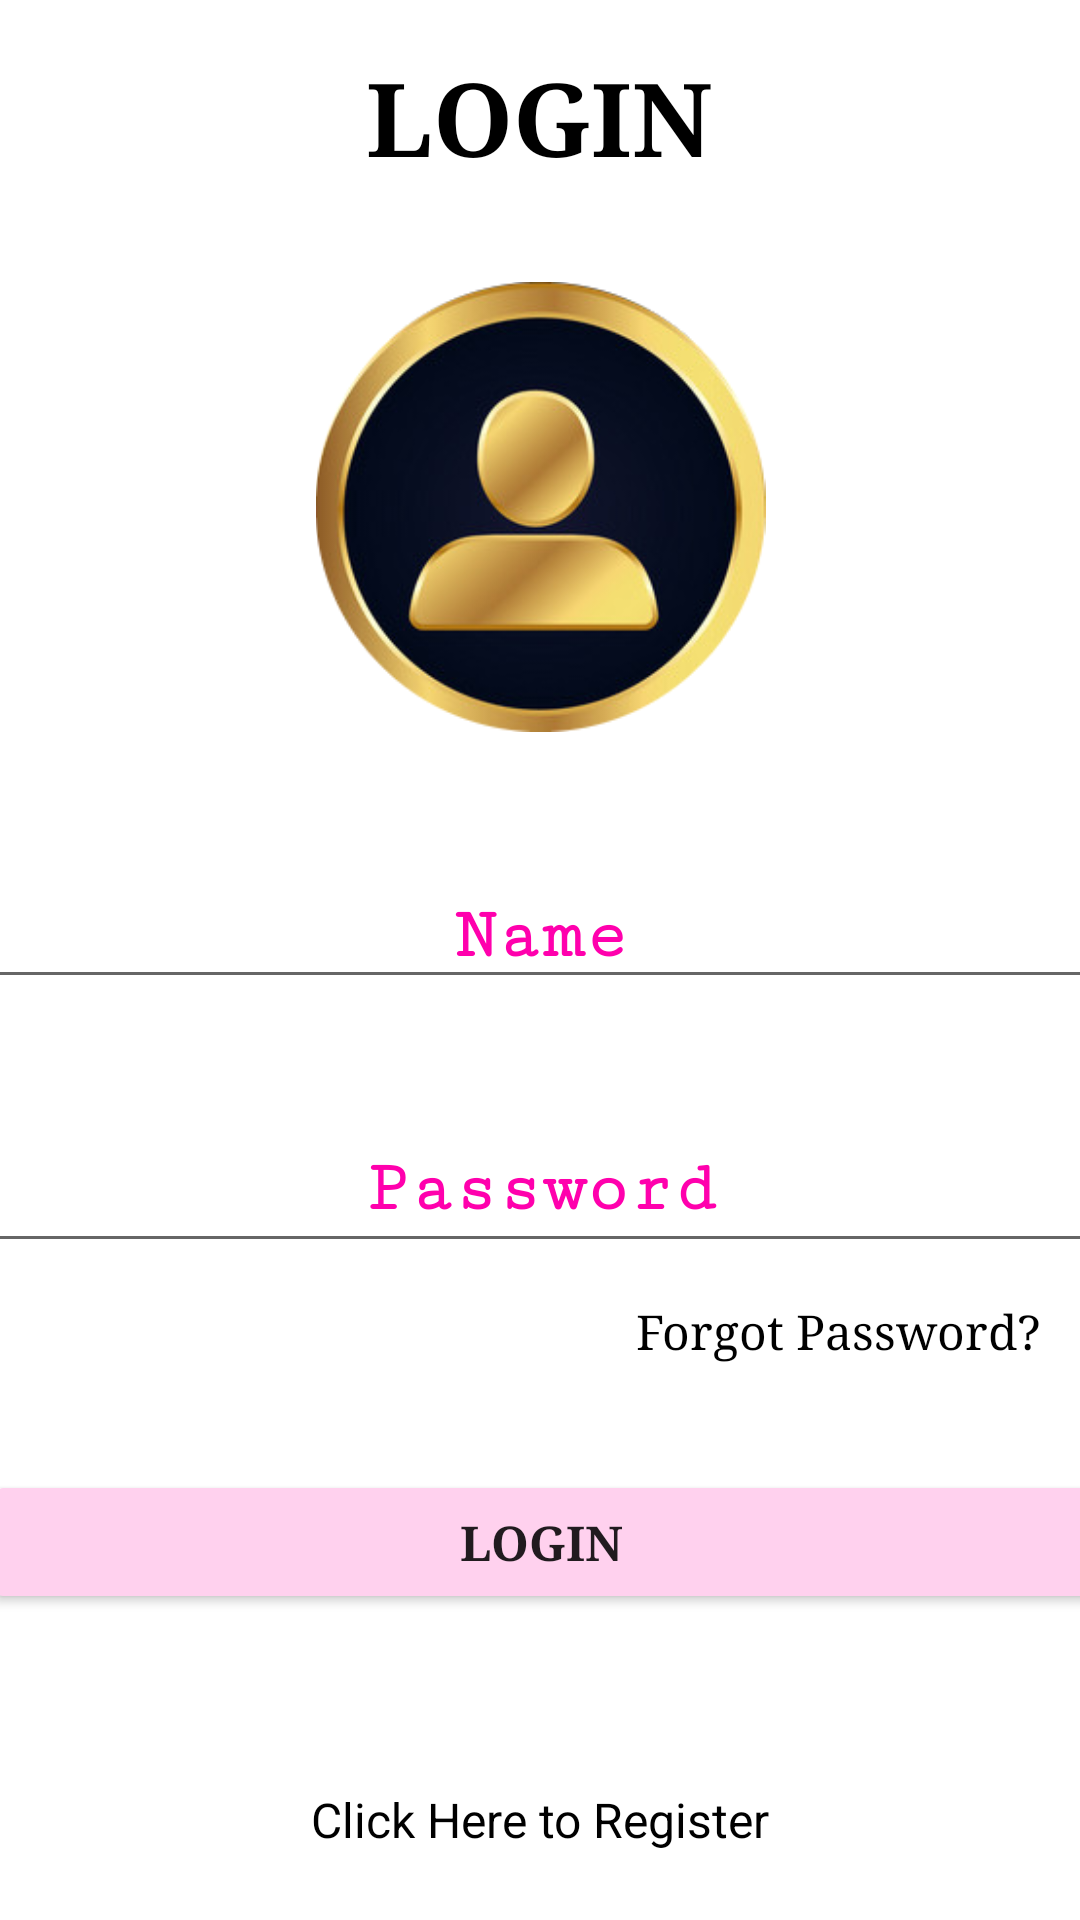

Reconstruct the res/layout file that produces this screen, plus the resources it refers to.
<!-- AndroidManifest.xml: application theme Theme.PropertyCleaners -->
<!-- res/layout/activity_login.xml -->
<?xml version="1.0" encoding="utf-8"?>
<androidx.constraintlayout.widget.ConstraintLayout xmlns:android="http://schemas.android.com/apk/res/android"
    xmlns:app="http://schemas.android.com/apk/res-auto"
    xmlns:tools="http://schemas.android.com/tools"
    android:layout_width="match_parent"
    android:layout_height="match_parent"
    android:background="@drawable/login1"
    tools:context=".LoginActivity">

    <TextView
        android:id="@+id/textView4"
        android:layout_width="wrap_content"
        android:layout_height="wrap_content"
        android:layout_marginBottom="16dp"
        android:text="Click Here to Register"
        android:textColor="@color/black"
        android:textSize="16sp"
        app:layout_constraintBottom_toBottomOf="parent"
        app:layout_constraintEnd_toEndOf="parent"
        app:layout_constraintStart_toStartOf="parent"
        app:layout_constraintTop_toBottomOf="@+id/button3"
        app:layout_constraintVertical_bias="0.897" />

    <EditText
        android:id="@+id/editTextTextPassword3"
        android:layout_width="372dp"
        android:layout_height="52dp"
        android:layout_marginTop="36dp"
        android:ems="10"
        android:fontFamily="serif-monospace"
        android:hint="Password"
        android:inputType="textPassword"
        android:textAlignment="center"
        android:textColorHint="#FF00AD"
        android:textSize="24sp"
        android:textStyle="bold"
        app:layout_constraintEnd_toEndOf="parent"
        app:layout_constraintHorizontal_bias="0.487"
        app:layout_constraintStart_toStartOf="parent"
        app:layout_constraintTop_toBottomOf="@+id/editTextTextPersonName3" />

    <EditText
        android:id="@+id/editTextTextPersonName3"
        android:layout_width="371dp"
        android:layout_height="45dp"
        android:layout_marginTop="44dp"
        android:ems="10"
        android:fontFamily="serif-monospace"
        android:hint="Name"
        android:inputType="textPersonName"
        android:textAlignment="center"
        android:textColor="#000000"
        android:textColorHint="#FF00AD"
        android:textSize="24sp"
        android:textStyle="bold"
        app:layout_constraintEnd_toEndOf="parent"
        app:layout_constraintStart_toStartOf="parent"
        app:layout_constraintTop_toBottomOf="@+id/imageView2" />

    <TextView
        android:id="@+id/textView2"
        android:layout_width="wrap_content"
        android:layout_height="wrap_content"
        android:layout_marginTop="16dp"
        android:fontFamily="serif"
        android:text="LOGIN"
        android:textColor="#000000"
        android:textSize="34sp"
        android:textStyle="bold"
        app:layout_constraintEnd_toEndOf="parent"
        app:layout_constraintHorizontal_bias="0.498"
        app:layout_constraintStart_toStartOf="parent"
        app:layout_constraintTop_toTopOf="parent" />

    <androidx.appcompat.widget.AppCompatButton
        android:id="@+id/button3"
        android:layout_width="371dp"
        android:layout_height="48dp"
        android:layout_marginTop="36dp"
        android:backgroundTint="#FFD1EE"
        android:fontFamily="serif"
        android:text="Login"
        android:textSize="16sp"
        android:textStyle="bold"
        app:layout_constraintEnd_toEndOf="parent"
        app:layout_constraintHorizontal_bias="0.496"
        app:layout_constraintStart_toStartOf="parent"
        app:layout_constraintTop_toBottomOf="@+id/textView3" />

    <TextView
        android:id="@+id/textView3"
        android:layout_width="wrap_content"
        android:layout_height="wrap_content"
        android:layout_marginTop="12dp"
        android:fontFamily="serif"
        android:text="Forgot Password?"
        android:textColor="@color/black"
        android:textSize="16sp"
        app:layout_constraintEnd_toEndOf="parent"
        app:layout_constraintHorizontal_bias="0.943"
        app:layout_constraintStart_toStartOf="parent"
        app:layout_constraintTop_toBottomOf="@+id/editTextTextPassword3" />

    <ImageView
        android:id="@+id/imageView2"
        android:layout_width="151dp"
        android:layout_height="150dp"
        android:layout_marginTop="32dp"
        app:layout_constraintEnd_toEndOf="parent"
        app:layout_constraintStart_toStartOf="parent"
        app:layout_constraintTop_toBottomOf="@+id/textView2"
        app:srcCompat="@drawable/userlogin" />

</androidx.constraintlayout.widget.ConstraintLayout>
<!-- resources referenced by this layout -->
<resources>
  <color name="black">#FF000000</color>
  <!-- drawable userlogin: png bitmap (drawable-v24, 61519 bytes) -->
  <style name="Theme.PropertyCleaners" parent="Theme.MaterialComponents.DayNight.DarkActionBar">
          
          <item name="colorPrimary">@color/black_500</item>
          <item name="colorPrimaryVariant">@color/mud_700</item>
          <item name="colorOnPrimary">@color/white</item>
          
          <item name="colorSecondary">@color/brown_200</item>
          <item name="colorSecondaryVariant">@color/blond_700</item>
          <item name="colorOnSecondary">@color/black</item>
          
          <item name="android:statusBarColor" tools:targetApi="l">?attr/colorPrimaryVariant</item>
          
      </style>
  <color name="black_500">#000000</color>
  <color name="mud_700">#D2A208</color>
  <color name="white">#FFFFFFFF</color>
  <color name="brown_200">#B8760B</color>
  <color name="blond_700">#EBB400</color>
</resources>
